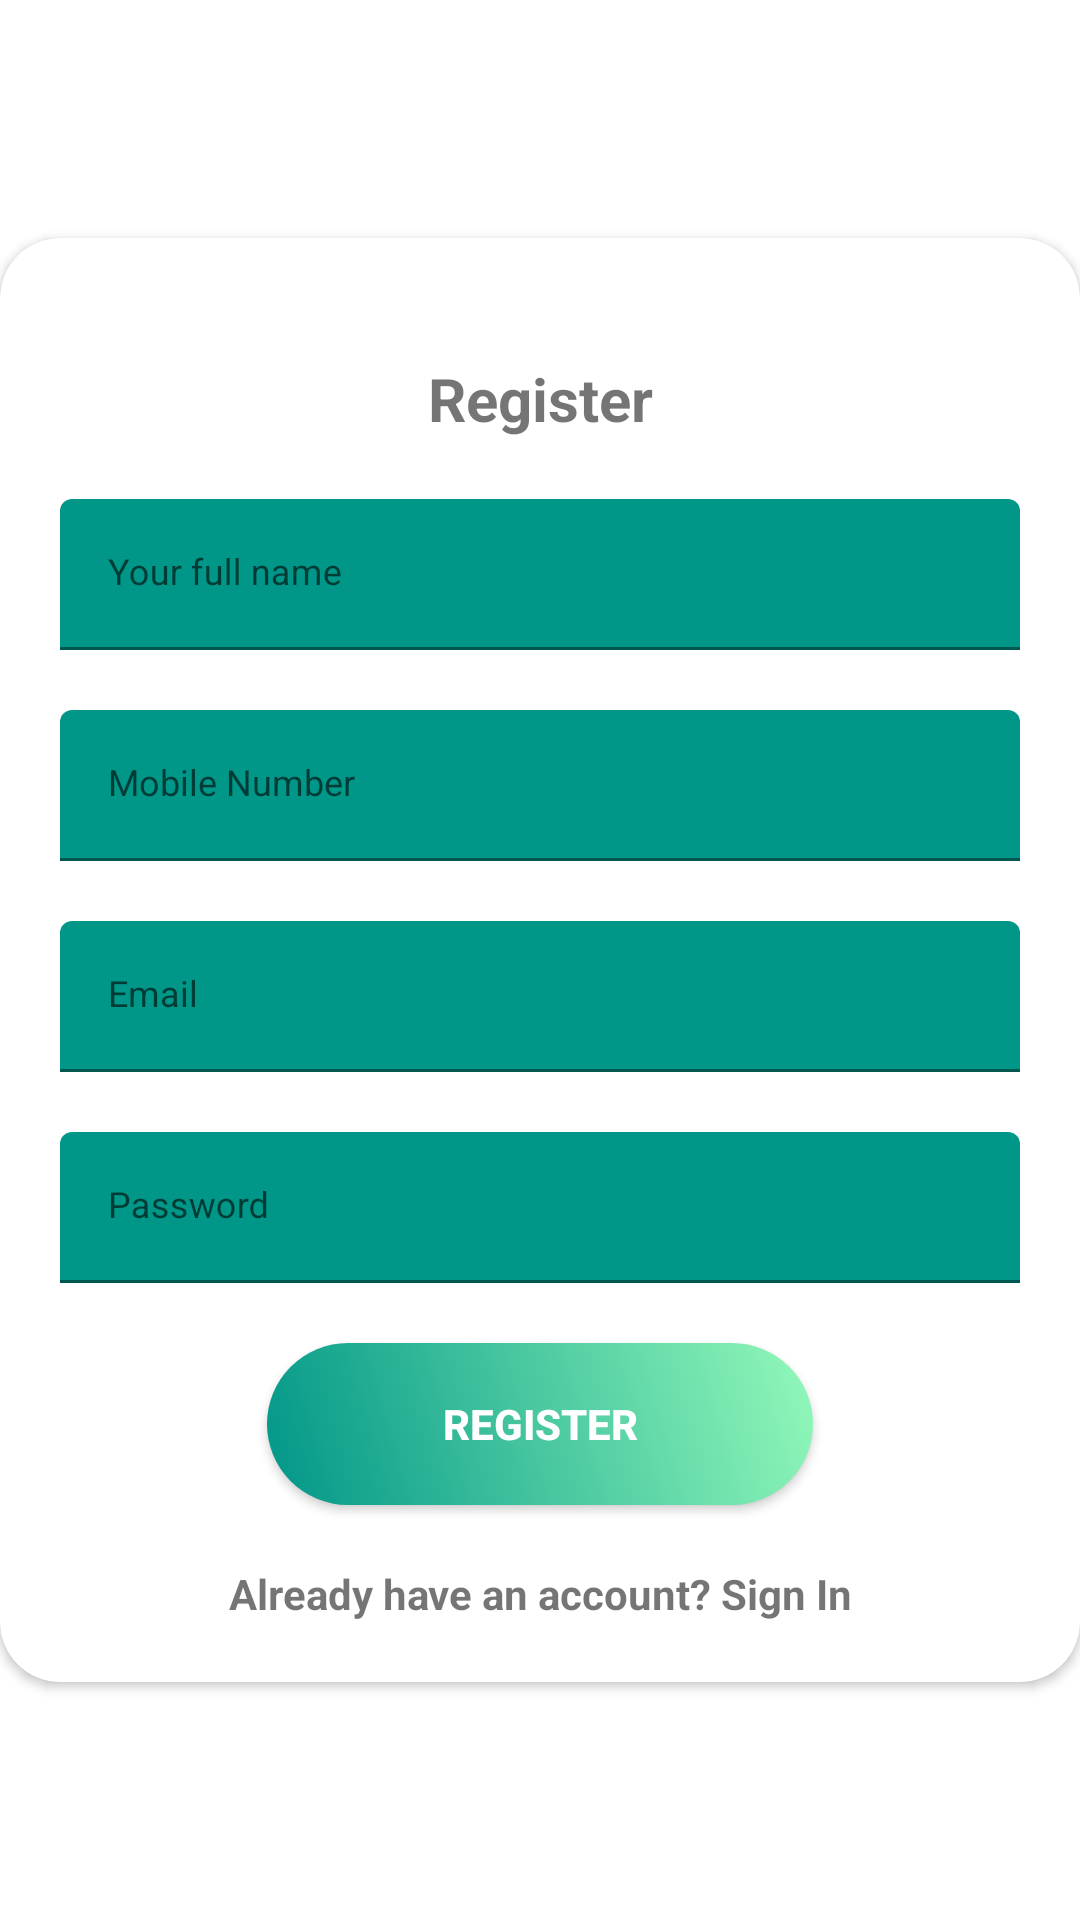

Reconstruct the res/layout file that produces this screen, plus the resources it refers to.
<!-- AndroidManifest.xml: application theme AppTheme -->
<!-- res/layout/fragment_register.xml -->
<?xml version="1.0" encoding="utf-8"?>
<layout xmlns:android="http://schemas.android.com/apk/res/android">

    <FrameLayout xmlns:app="http://schemas.android.com/apk/res-auto"
        android:layout_width="match_parent"
        android:layout_height="match_parent">

        <androidx.cardview.widget.CardView
            style="@style/LoginActivity"
            android:layout_width="match_parent"
            android:layout_height="wrap_content"
            android:layout_gravity="center"
            android:layout_marginTop="20dp"
            android:layout_marginBottom="20dp"
            android:background="@color/white"
            android:elevation="5dp"
            app:cardCornerRadius="20dp">

            <LinearLayout
                android:layout_width="match_parent"
                android:layout_height="wrap_content"
                android:layout_gravity="center"
                android:orientation="vertical"
                android:padding="20dp">

                <TextView
                    android:layout_width="match_parent"
                    android:layout_height="wrap_content"
                    android:layout_marginTop="20dp"
                    android:text="@string/register"
                    android:textAlignment="center"
                    android:textSize="20sp"
                    android:textStyle="bold" />

                <com.google.android.material.textfield.TextInputLayout
                    android:layout_width="match_parent"
                    android:layout_height="wrap_content"
                    android:layout_marginTop="20dp">

                    <EditText
                        android:id="@+id/edFullName"
                        style="@style/modifiedEditText"
                        android:layout_width="match_parent"
                        android:layout_height="wrap_content"
                        android:autofillHints="fullName"
                        android:hint="@string/fullname"
                        android:inputType="text"
                        android:maxLines="1"
                        android:textSize="12sp" />

                </com.google.android.material.textfield.TextInputLayout>

                <com.google.android.material.textfield.TextInputLayout
                    android:layout_width="match_parent"
                    android:layout_height="wrap_content"
                    android:layout_marginTop="20dp">

                    <EditText
                        android:id="@+id/edPhone"
                        style="@style/modifiedEditText"
                        android:layout_width="match_parent"
                        android:layout_height="wrap_content"
                        android:autofillHints="phoneNumber"
                        android:hint="@string/mobile_number"
                        android:inputType="phone"
                        android:maxLines="1"
                        android:textSize="12sp" />
                </com.google.android.material.textfield.TextInputLayout>

                <com.google.android.material.textfield.TextInputLayout
                    android:layout_width="match_parent"
                    android:layout_height="wrap_content"
                    android:layout_marginTop="20dp">

                    <EditText
                        android:id="@+id/edEmail"
                        style="@style/modifiedEditText"
                        android:layout_width="match_parent"
                        android:layout_height="wrap_content"
                        android:autofillHints="emailAddress"
                        android:hint="@string/login_email_hint"
                        android:inputType="textEmailAddress"
                        android:maxLines="1"
                        android:textSize="12sp" />

                </com.google.android.material.textfield.TextInputLayout>

                <com.google.android.material.textfield.TextInputLayout
                    android:layout_width="match_parent"
                    android:layout_height="wrap_content"
                    android:layout_marginTop="20dp">

                    <EditText
                        android:id="@+id/edPassword"
                        style="@style/modifiedEditText"
                        android:layout_width="match_parent"
                        android:layout_height="wrap_content"
                        android:autofillHints="password"
                        android:hint="@string/login_password_hint"
                        android:inputType="textPassword"
                        android:maxLines="1"
                        android:textSize="12sp" />
                </com.google.android.material.textfield.TextInputLayout>

                <Button
                    android:id="@+id/btnRegister"
                    android:layout_width="wrap_content"
                    android:layout_height="wrap_content"
                    android:layout_gravity="center_horizontal"
                    android:layout_marginTop="20dp"
                    android:background="@drawable/bg_login_button"
                    android:backgroundTint="@color/color_state_materialbutton"
                    android:enabled="true"
                    android:text="@string/register"
                    android:textColor="@color/white"
                    android:textStyle="bold" />

                <TextView
                    android:id="@+id/tv_showLogin"
                    android:layout_width="match_parent"
                    android:layout_height="wrap_content"
                    android:layout_marginTop="20dp"
                    android:text="@string/signup_login_hint"
                    android:textAlignment="center"
                    android:textStyle="bold" />

            </LinearLayout>
        </androidx.cardview.widget.CardView>

    </FrameLayout>
</layout>
<!-- resources referenced by this layout -->
<resources>
  <color name="white">#FFFFFFFF</color>
  <!-- drawable bg_login_button (drawable) -->
  <?xml version="1.0" encoding="utf-8"?>
  <shape xmlns:android="http://schemas.android.com/apk/res/android"
      android:shape="rectangle">
      <corners android:radius="27dp" />
      <gradient
          android:angle="45"
          android:centerX="35%"
          android:endColor="#93F9B9"
          android:startColor="#009688"
          android:type="linear" />
      <size
          android:width="182dp"
          android:height="54dp" />
  </shape>
  <string name="fullname">Your full name</string>
  <string name="login_email_hint">Email</string>
  <string name="login_password_hint">Password</string>
  <string name="mobile_number">Mobile Number</string>
  <string name="register">Register</string>
  <string name="signup_login_hint">Already have an account? Sign In</string>
  <style name="LoginActivity" parent="Theme.AppCompat.Light.NoActionBar">
          <item name="android:textColor">@color/colorPrimary</item>
          <item name="background">@color/white</item>
          <item name="android:textColorHint">@color/colorAccent</item>
          <item name="android:statusBarColor" tools:targetApi="l">@color/colorPrimaryDark</item>
      </style>
  <style name="modifiedEditText" parent="LoginActivity">
          <item name="android:textSize">12sp</item>
          <item name="android:backgroundTint">@color/colorPrimary</item>
      </style>
  <style name="AppTheme" parent="Theme.MaterialComponents.Light.NoActionBar">
          
          <item name="colorPrimary">@color/colorPrimary</item>
          <item name="colorOnPrimary">@color/white</item>
          
          <item name="colorSecondary">@color/colorPrimaryLight</item>
          <item name="colorOnSecondary">@color/black</item>
          
          <item name="android:statusBarColor" tools:targetApi="l">@color/colorPrimary</item>
          
      </style>
  <color name="colorPrimary">#009688</color>
  <color name="colorAccent">#009688</color>
  <color name="colorPrimaryDark">#00796B</color>
  <color name="colorPrimaryLight">#B2DFDB</color>
  <color name="black">#FF000000</color>
</resources>
